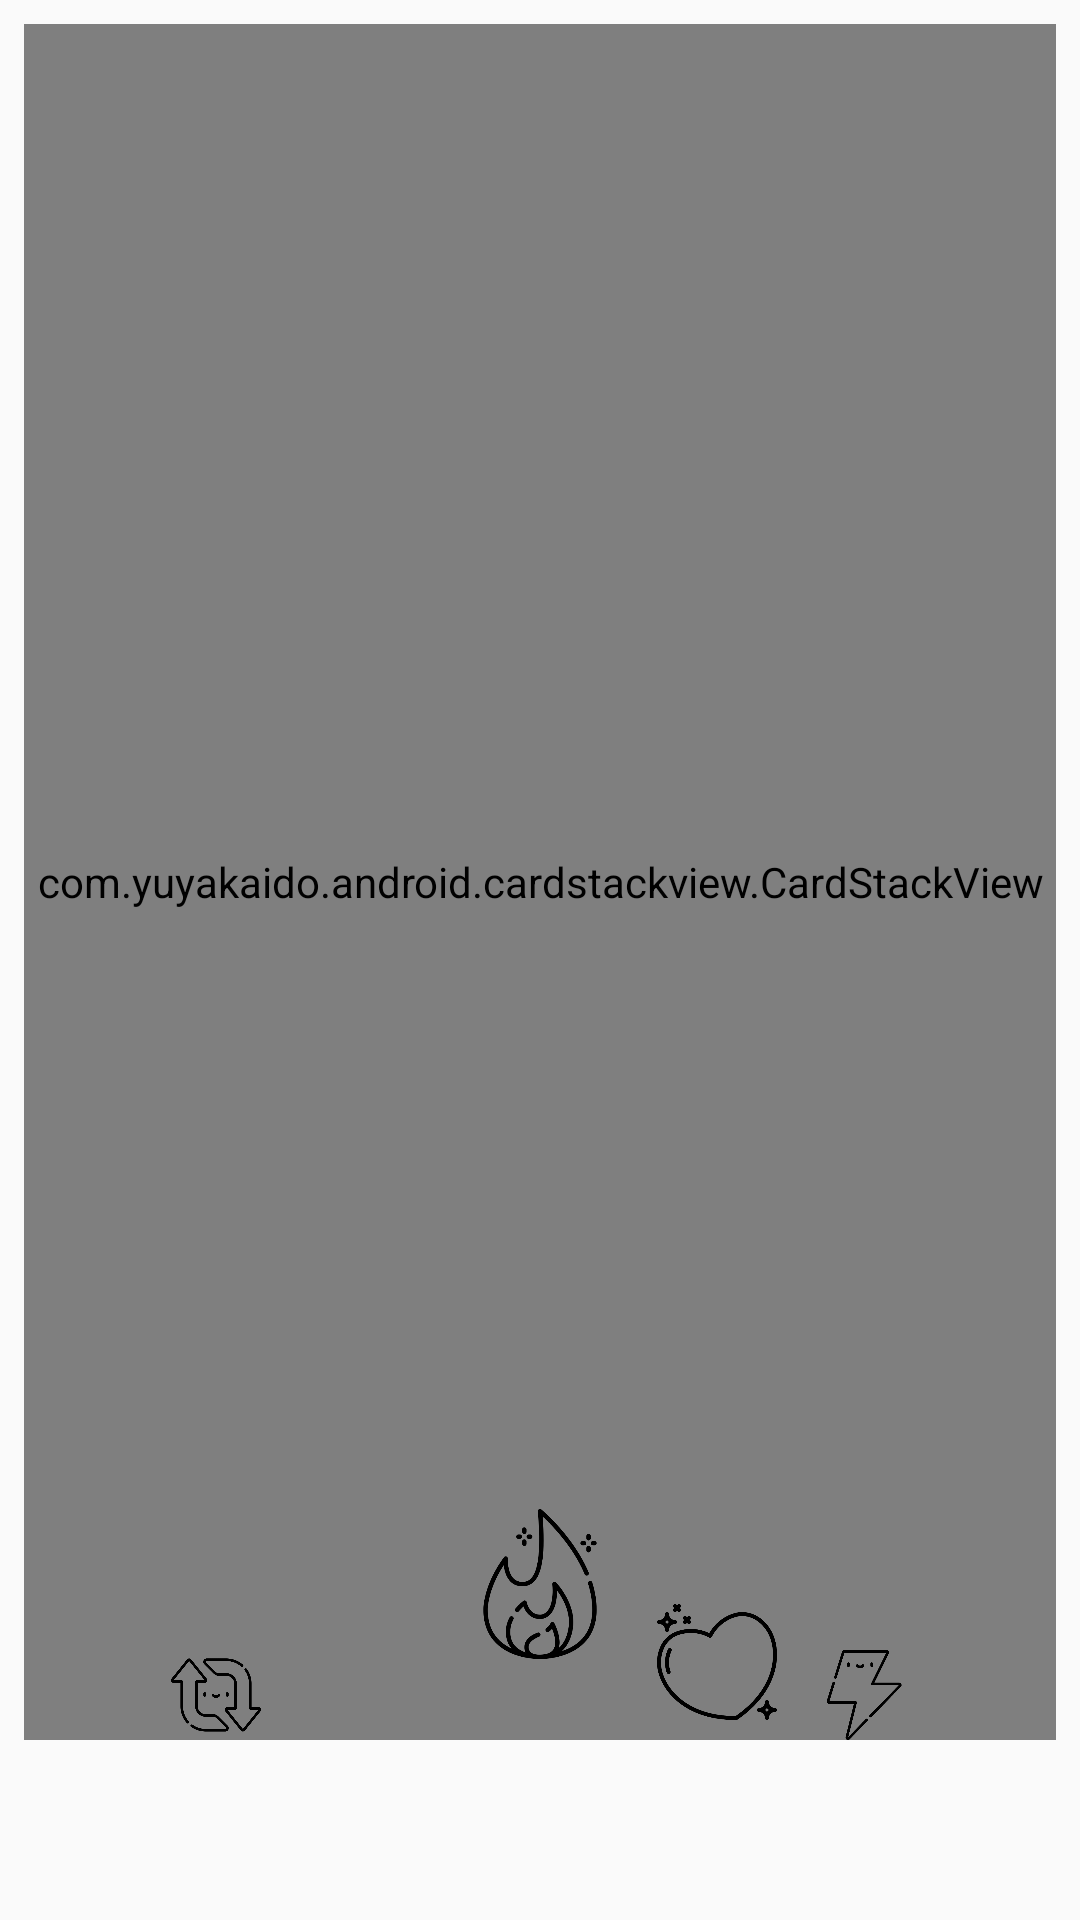

Here is an Android app screen rendered from its layout file. Give the layout XML and the strings, colors and styles it references.
<!-- AndroidManifest.xml: application theme Theme.SOCA -->
<!-- res/layout/fragment_matching.xml -->
<?xml version="1.0" encoding="utf-8"?>
<androidx.constraintlayout.widget.ConstraintLayout
    xmlns:android="http://schemas.android.com/apk/res/android"
    xmlns:tools="http://schemas.android.com/tools"
    xmlns:app="http://schemas.android.com/apk/res-auto"
    android:layout_width="match_parent"
    android:layout_height="match_parent"
    tools:context=".fragment.match.MatchingFragment">

    <com.yuyakaido.android.cardstackview.CardStackView
        android:id="@+id/match_card_stack_view"
        android:layout_width="0dp"
        android:layout_height="0dp"
        android:layout_marginStart="8dp"
        android:layout_marginTop="8dp"
        android:layout_marginEnd="8dp"
        android:clipToPadding="false"
        app:layout_constraintBottom_toBottomOf="@+id/match_card_linear_layout"
        app:layout_constraintEnd_toEndOf="parent"
        app:layout_constraintStart_toStartOf="parent"
        app:layout_constraintTop_toTopOf="parent" />

    <LinearLayout
        android:id="@+id/match_card_linear_layout"
        android:layout_width="match_parent"
        android:layout_height="80dp"
        android:layout_marginBottom="60dp"
        android:gravity="center"
        android:orientation="horizontal"
        android:paddingStart="50dp"

        android:paddingEnd="50dp"
        app:layout_constraintBottom_toBottomOf="parent"
        app:layout_constraintEnd_toEndOf="parent"
        app:layout_constraintStart_toStartOf="parent">

        <ImageView
            android:id="@+id/fm_refresh"
            android:layout_width="30dp"
            android:layout_height="30dp"
            android:layout_gravity="bottom"
            android:layout_marginHorizontal="6dp"
            android:layout_weight="1"
            android:src="@drawable/i_o_refresh" />

        <ImageView
            android:id="@+id/fm_dislike"
            android:layout_width="40dp"
            android:layout_height="40dp"
            android:layout_gravity="bottom"
            android:layout_marginHorizontal="6dp"
            android:layout_marginBottom="6dp"
            android:layout_weight="1"
            android:src="@drawable/i_o_x_mark" />

        <ImageView
            android:id="@+id/fm_super_like"
            android:layout_width="50dp"
            android:layout_height="50dp"
            android:layout_marginHorizontal="6dp"
            android:layout_marginBottom="12dp"
            android:layout_weight="1"
            android:src="@drawable/i_o_fire" />

        <ImageView
            android:id="@+id/fm_like"
            android:layout_width="40dp"
            android:layout_height="40dp"
            android:layout_gravity="bottom"
            android:layout_marginHorizontal="6dp"
            android:layout_marginBottom="6dp"
            android:layout_weight="1"
            android:src="@drawable/i_o_heart" />

        <ImageView
            android:id="@+id/fm_flash"
            android:layout_width="30dp"
            android:layout_height="30dp"
            android:layout_gravity="bottom"
            android:layout_marginHorizontal="6dp"
            android:layout_weight="1"
            android:src="@drawable/i_o_flash" />

    </LinearLayout>

    <ImageView
        android:id="@+id/imageView2"
        android:layout_width="50dp"
        android:layout_height="50dp"
        android:layout_marginTop="24dp"
        android:layout_marginEnd="24dp"
        android:src="@drawable/love"
        app:layout_constraintEnd_toEndOf="parent"
        app:layout_constraintTop_toTopOf="parent" />

</androidx.constraintlayout.widget.ConstraintLayout>
<!-- resources referenced by this layout -->
<resources>
  <!-- drawable i_o_fire: png bitmap (drawable-nodpi, 22394 bytes) -->
  <!-- drawable i_o_flash: png bitmap (drawable-nodpi, 12714 bytes) -->
  <!-- drawable i_o_heart: png bitmap (drawable-nodpi, 17428 bytes) -->
  <!-- drawable i_o_refresh: png bitmap (drawable-nodpi, 14430 bytes) -->
  <style name="Theme.SOCA" parent="Theme.AppCompat.DayNight.NoActionBar">
          
          <item name="colorPrimary">@color/colorOne</item>
          <item name="colorPrimaryDark">@color/colorOne</item>
          <item name="colorAccent">@color/colorOne</item>
      </style>
  <color name="colorOne">#AB80AD</color>//AMETHYST
</resources>
